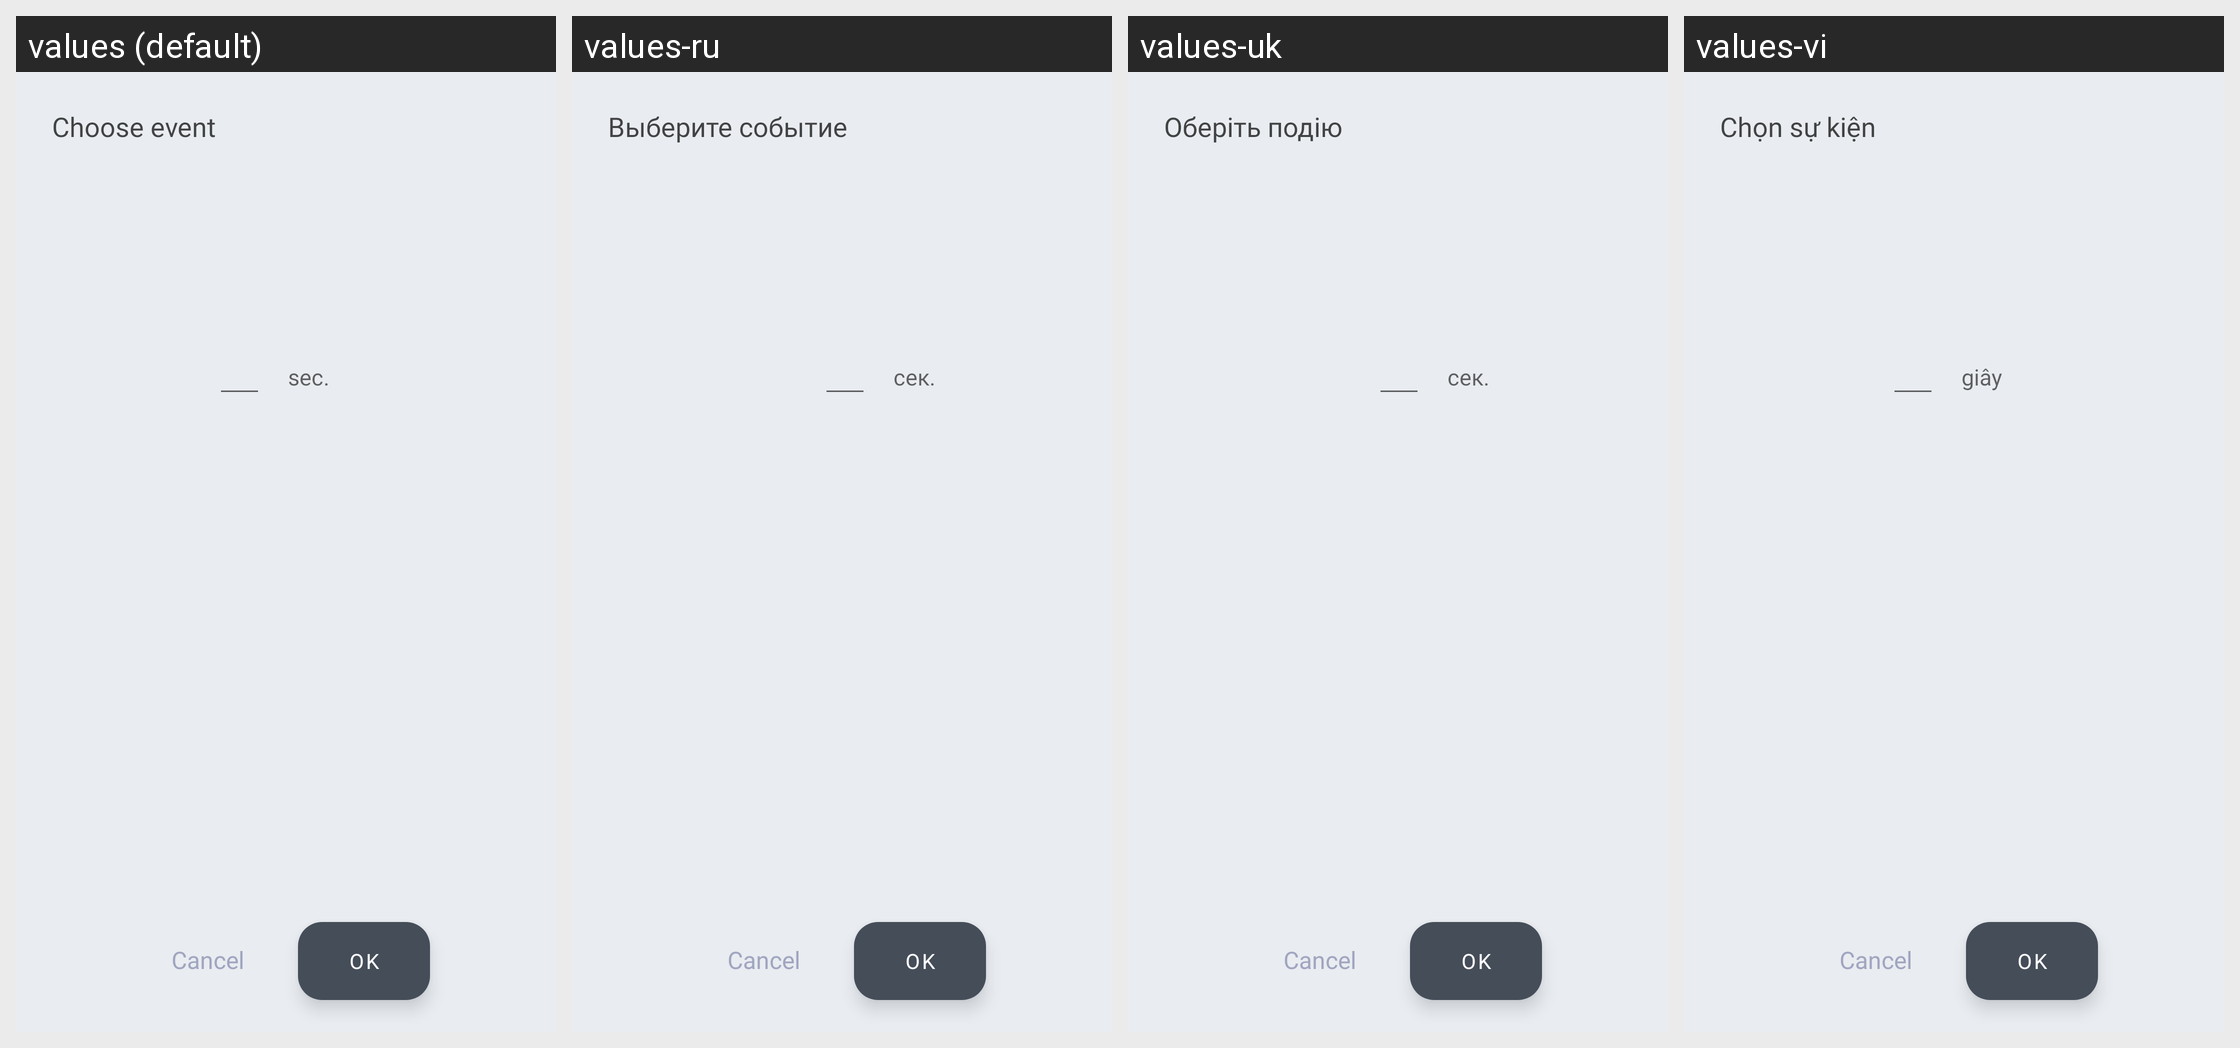

Translations of the strings shown on this Android screen, per locale in the grid:
Android screen res/layout/dialog_pronunciation_event.xml rendered under 4 locales, left to right: values (default), values-ru, values-uk, values-vi. Device: Nexus 5 (rendered at 1080×1920; each locale shown at half size, 540×960, under a caption strip naming it); theme AppTheme.
Other locales in the repository, not shown: values-cs, values-de, values-el, values-es, values-eu, values-fr, values-hi, values-in, values-it, values-ne, values-nl, values-pl, values-pt-rBR, values-pt-rPT, values-tr, values-zh-rCN.
Strings drawn on this screen, with the default value and each locale's value (text and hints the layout hard-codes, and strings that could not be matched under every locale, appear in the picture but are not listed):

title_dialog_pronunciation_event
  values: Choose event
  values-ru: Выберите событие
  values-uk: Оберіть подію
  values-vi: Chọn sự kiện

sec
  values: sec.
  values-ru: сек.
  values-uk: сек.
  values-vi: giây
